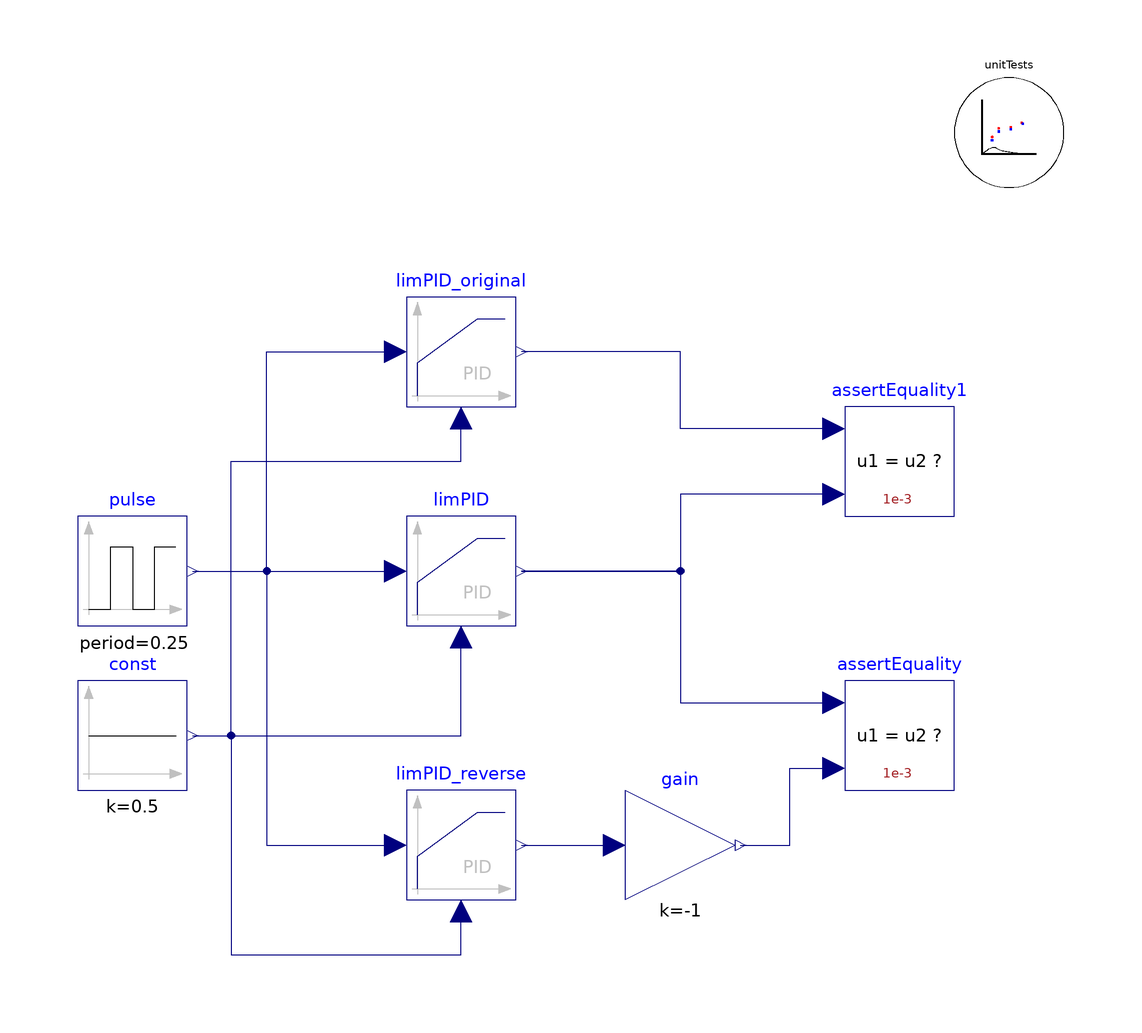

This picture is the connection diagram that the Modelica source below describes through its graphical annotations.

model LimPID_Test
  import TRANSFORM;
  extends TRANSFORM.Icons.Example;
  Modelica.Blocks.Sources.Pulse pulse(period=0.25)
    annotation (Placement(transformation(extent={{-80,0},{-60,20}})));
  TRANSFORM.Controls.LimPID limPID(
    controllerType=Modelica.Blocks.Types.SimpleController.PID,
    Ti=1,
    Td=1,
    yMax=1,
    yMin=-1,
    initType=Modelica.Blocks.Types.Init.InitialState,
    derMeas=false)
    annotation (Placement(transformation(extent={{-20,0},{0,20}})));
  TRANSFORM.Controls.LimPID limPID_reverse(
    controllerType=Modelica.Blocks.Types.SimpleController.PID,
    Ti=1,
    Td=1,
    yMax=1,
    yMin=-1,
    initType=Modelica.Blocks.Types.Init.InitialState,
    derMeas=false,
    k=-1) "Controller with reverse action"
    annotation (Placement(transformation(extent={{-20,-50},{0,-30}})));
  Modelica.Blocks.Sources.Constant const(k=0.5)
    annotation (Placement(transformation(extent={{-80,-30},{-60,-10}})));
  Modelica.Blocks.Math.Gain gain(k=-1)
    annotation (Placement(transformation(extent={{20,-50},{40,-30}})));
  TRANSFORM.Utilities.Diagnostics.AssertEquality assertEquality(
    threshold=1e-3)
    annotation (Placement(transformation(extent={{60,-30},{80,-10}})));
  Modelica.Blocks.Continuous.LimPID limPID_original(
    controllerType=Modelica.Blocks.Types.SimpleController.PID,
    Ti=1,
    Td=1,
    yMax=1,
    yMin=-1,
    initType=Modelica.Blocks.Types.Init.InitialState)
    annotation (Placement(transformation(extent={{-20,40},{0,60}})));
  TRANSFORM.Utilities.Diagnostics.AssertEquality assertEquality1(
    threshold=1e-3)
    annotation (Placement(transformation(extent={{60,20},{80,40}})));
  TRANSFORM.Utilities.ErrorAnalysis.UnitTests unitTests(n=3, x={limPID_original.y,
        limPID.y,limPID_reverse.y})
    annotation (Placement(transformation(extent={{80,80},{100,100}})));
equation
  connect(pulse.y, limPID.u_s) annotation (Line(
      points={{-59,10},{-22,10}},
      color={0,0,127}));
  connect(pulse.y, limPID_reverse.u_s) annotation (Line(points={{-59,10},{-45.5,
          10},{-45.5,-40},{-22,-40}}, color={0,0,127}));
  connect(const.y, limPID.u_m) annotation (Line(
      points={{-59,-20},{-10,-20},{-10,-2}},
      color={0,0,127}));
  connect(const.y, limPID_reverse.u_m) annotation (Line(points={{-59,-20},{-52,-20},
          {-52,-60},{-10,-60},{-10,-52}}, color={0,0,127}));
  connect(limPID_reverse.y, gain.u)
    annotation (Line(points={{1,-40},{18,-40}}, color={0,0,127}));
  connect(gain.y, assertEquality.u2) annotation (Line(
      points={{41,-40},{50,-40},{50,-26},{58,-26}},
      color={0,0,127}));
  connect(limPID.y, assertEquality.u1) annotation (Line(
      points={{1,10},{30,10},{30,-14},{58,-14}},
      color={0,0,127}));
  connect(pulse.y, limPID_original.u_s) annotation (Line(points={{-59,10},{-45.5,
          10},{-45.5,50},{-22,50}}, color={0,0,127}));
  connect(const.y, limPID_original.u_m) annotation (Line(points={{-59,-20},{-52,
          -20},{-52,30},{-10,30},{-10,38}}, color={0,0,127}));
  connect(assertEquality1.u1, limPID_original.y) annotation (Line(points={{58,36},
          {30,36},{30,50},{1,50}}, color={0,0,127}));
  connect(assertEquality1.u2, limPID.y) annotation (Line(
      points={{58,24},{30,24},{30,10},{1,10}},
      color={0,0,127}));
 annotation (experiment(Tolerance=1e-6, StopTime=1.0),
    Documentation(revisions="<html>
</html>", info="<html>
<p>This model tests the implementation of the PID controller with optional reverse action.</p>
</html>"));
end LimPID_Test;